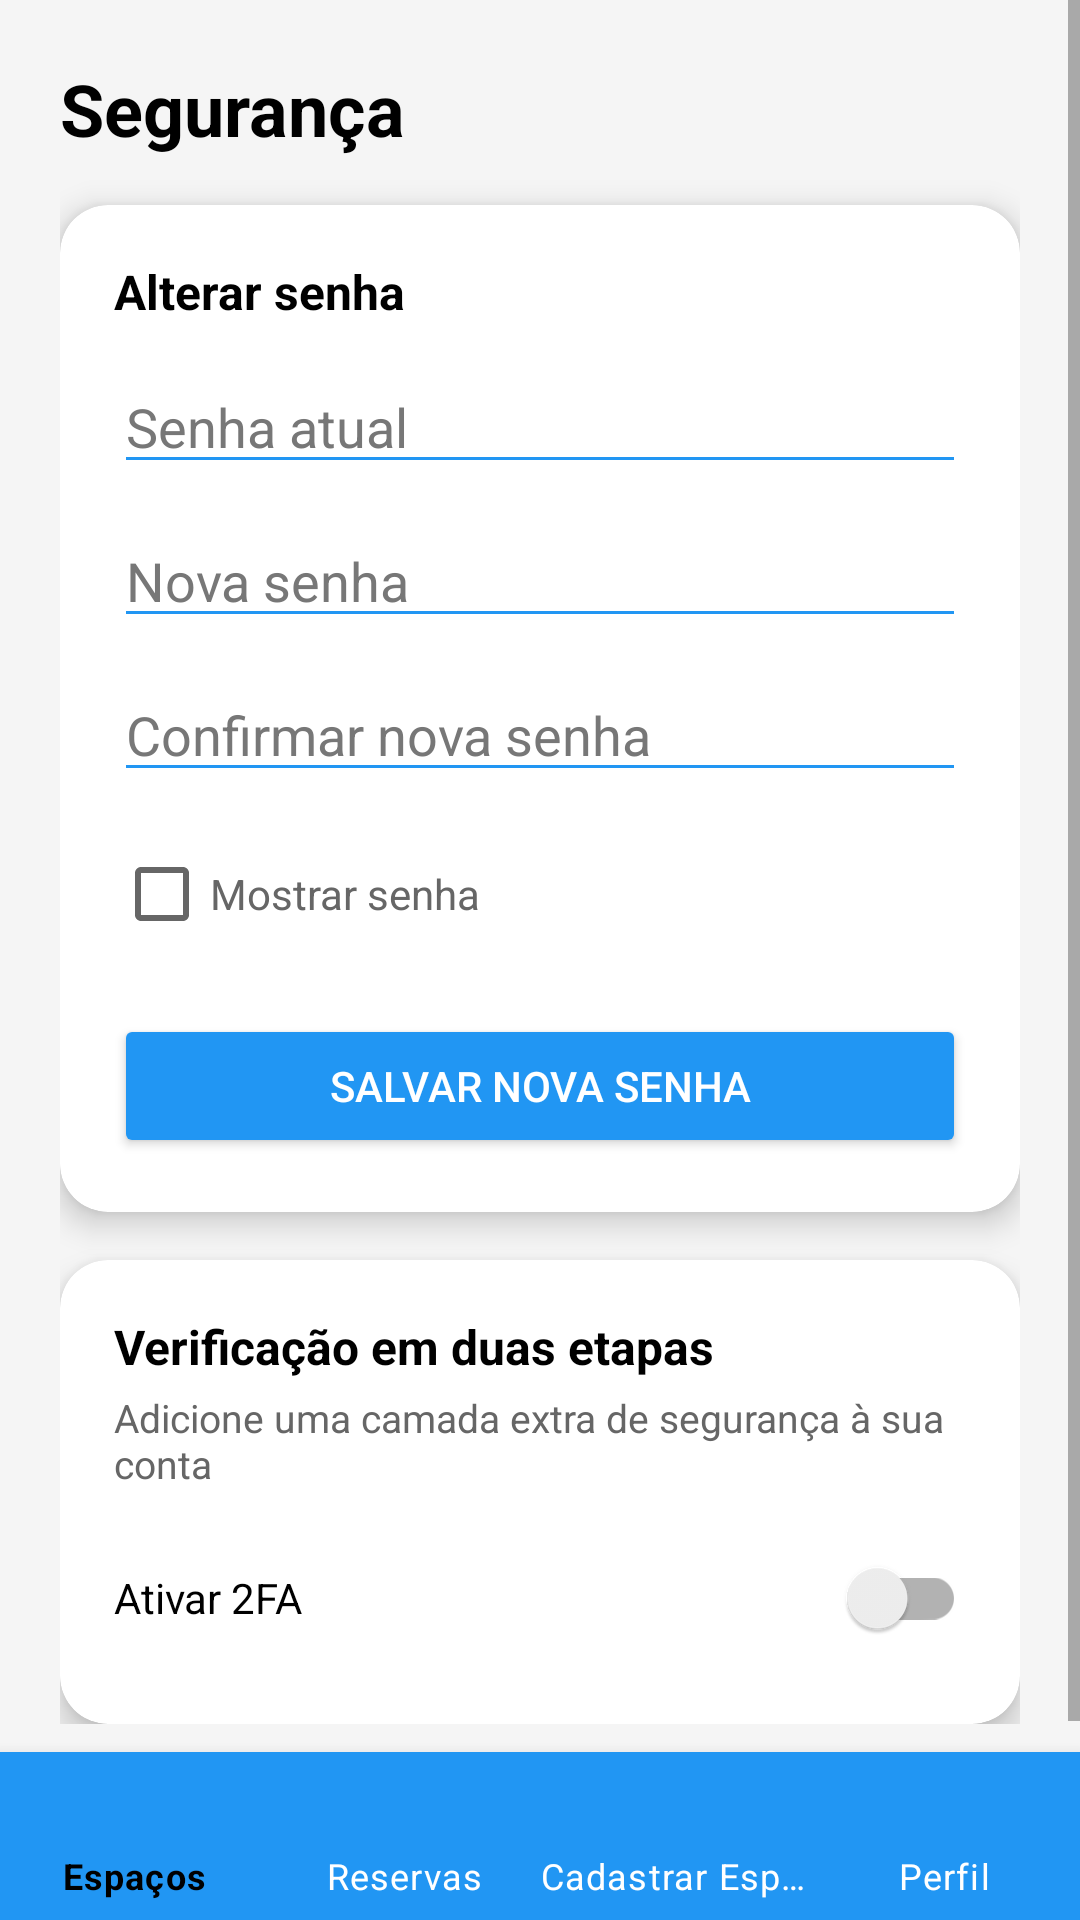

Here is an Android app screen rendered from its layout file. Give the layout XML and the strings, colors and styles it references.
<!-- AndroidManifest.xml: application theme Theme.ProDesk -->
<!-- res/layout/activity_senha.xml -->
<?xml version="1.0" encoding="utf-8"?>
<androidx.constraintlayout.widget.ConstraintLayout
    xmlns:android="http://schemas.android.com/apk/res/android"
    xmlns:app="http://schemas.android.com/apk/res-auto"
    android:layout_width="match_parent"
    android:layout_height="match_parent"
    android:background="@color/background">

    <ScrollView
        android:layout_width="0dp"
        android:layout_height="0dp"
        android:fillViewport="true"
        app:layout_constraintTop_toTopOf="parent"
        app:layout_constraintBottom_toTopOf="@id/bottom_navigation"
        app:layout_constraintStart_toStartOf="parent"
        app:layout_constraintEnd_toEndOf="parent">

        <LinearLayout
            android:orientation="vertical"
            android:padding="20dp"
            android:layout_width="match_parent"
            android:layout_height="wrap_content">

            
            <TextView
                android:layout_width="wrap_content"
                android:layout_height="wrap_content"
                android:text="Segurança"
                android:textSize="24sp"
                android:textStyle="bold"
                android:textColor="@color/textPrimary"
                android:layout_marginBottom="16dp"/>

            
            <com.google.android.material.card.MaterialCardView
                android:layout_width="match_parent"
                android:layout_height="wrap_content"
                app:cardCornerRadius="16dp"
                app:cardElevation="6dp"
                app:cardBackgroundColor="@color/cardBackground"
                android:layout_marginBottom="16dp">

                <LinearLayout
                    android:orientation="vertical"
                    android:padding="18dp"
                    android:layout_width="match_parent"
                    android:layout_height="wrap_content">

                    <TextView
                        android:layout_width="wrap_content"
                        android:layout_height="wrap_content"
                        android:text="Alterar senha"
                        android:textSize="16sp"
                        android:textStyle="bold"
                        android:textColor="@color/textPrimary"/>

                    <EditText
                        android:id="@+id/edtSenhaAtual"
                        android:hint="Senha atual"
                        android:textColor="@color/textPrimary"
                        android:textColorHint="@color/hintColor"
                        android:backgroundTint="@color/primary"
                        android:layout_marginTop="12dp"
                        android:layout_width="match_parent"
                        android:layout_height="wrap_content"/>

                    <EditText
                        android:id="@+id/edtNovaSenha"
                        android:hint="Nova senha"
                        android:textColor="@color/textPrimary"
                        android:textColorHint="@color/hintColor"
                        android:backgroundTint="@color/primary"
                        android:layout_marginTop="10dp"
                        android:layout_width="match_parent"
                        android:layout_height="wrap_content"/>

                    <EditText
                        android:id="@+id/edtConfirmarSenha"
                        android:hint="Confirmar nova senha"
                        android:textColor="@color/textPrimary"
                        android:textColorHint="@color/hintColor"
                        android:backgroundTint="@color/primary"
                        android:layout_marginTop="10dp"
                        android:layout_width="match_parent"
                        android:layout_height="wrap_content"/>

                    <CheckBox
                        android:id="@+id/checkMostrarSenha"
                        android:layout_width="wrap_content"
                        android:layout_height="wrap_content"
                        android:text="Mostrar senha"
                        android:textColor="@color/textSecondary"
                        android:layout_marginTop="10dp"/>

                    <Button
                        android:id="@+id/btnSalvarSenha"
                        android:text="Salvar nova senha"
                        android:textColor="@color/textOnPrimary"
                        android:backgroundTint="@color/primary"
                        android:layout_marginTop="16dp"
                        android:layout_width="match_parent"
                        android:layout_height="48dp"/>
                </LinearLayout>
            </com.google.android.material.card.MaterialCardView>

            
            <com.google.android.material.card.MaterialCardView
                android:layout_width="match_parent"
                android:layout_height="wrap_content"
                app:cardCornerRadius="16dp"
                app:cardElevation="6dp"
                app:cardBackgroundColor="@color/cardBackground">

                <LinearLayout
                    android:orientation="vertical"
                    android:padding="18dp"
                    android:layout_width="match_parent"
                    android:layout_height="wrap_content">

                    <TextView
                        android:layout_width="wrap_content"
                        android:layout_height="wrap_content"
                        android:text="Verificação em duas etapas"
                        android:textSize="16sp"
                        android:textStyle="bold"
                        android:textColor="@color/textPrimary"/>

                    <TextView
                        android:layout_width="match_parent"
                        android:layout_height="wrap_content"
                        android:text="Adicione uma camada extra de segurança à sua conta"
                        android:textSize="13sp"
                        android:textColor="@color/textSecondary"
                        android:layout_marginTop="4dp"/>

                    <androidx.appcompat.widget.SwitchCompat
                        android:id="@+id/switch2FA"
                        android:layout_width="match_parent"
                        android:layout_height="wrap_content"
                        android:text="Ativar 2FA"
                        android:textColor="@color/textPrimary"
                        android:layout_marginTop="12dp"/>

                    <EditText
                        android:id="@+id/edtCodigo2FA"
                        android:hint="Código de verificação"
                        android:textColor="@color/textPrimary"
                        android:textColorHint="@color/hintColor"
                        android:backgroundTint="@color/primary"
                        android:visibility="gone"
                        android:layout_marginTop="10dp"
                        android:layout_width="match_parent"
                        android:layout_height="wrap_content"/>

                    <Button
                        android:id="@+id/btnValidar2FA"
                        android:text="Validar código"
                        android:textColor="@color/textOnPrimary"
                        android:backgroundTint="@color/success"
                        android:visibility="gone"
                        android:layout_marginTop="10dp"
                        android:layout_width="match_parent"
                        android:layout_height="48dp"/>
                </LinearLayout>
            </com.google.android.material.card.MaterialCardView>

        </LinearLayout>
    </ScrollView>

    
    <com.google.android.material.bottomnavigation.BottomNavigationView
        android:id="@+id/bottom_navigation"
        android:layout_width="0dp"
        android:layout_height="wrap_content"
        android:background="@color/primary"
        app:itemIconTint="@color/nav_item_color"
        app:itemTextColor="@color/nav_item_color"
        app:menu="@menu/menu_bottom"
        app:labelVisibilityMode="labeled"
        app:layout_constraintBottom_toBottomOf="parent"
        app:layout_constraintStart_toStartOf="parent"
        app:layout_constraintEnd_toEndOf="parent"/>

</androidx.constraintlayout.widget.ConstraintLayout>
<!-- resources referenced by this layout -->
<resources>
  <color name="background">#F5F5F5</color>
  <color name="cardBackground">#FFFFFF</color>
  <color name="hintColor">#777777</color>
  <color name="primary">#2196F3</color>
  <color name="success">#2E7D32</color>
  <color name="textOnPrimary">#FFFFFF</color>
  <color name="textPrimary">#000000</color>
  <color name="textSecondary">#666666</color>
  <style name="Theme.ProDesk" parent="Theme.MaterialComponents.DayNight.NoActionBar">
          
          <item name="colorPrimary">#6200EE</item>
          <item name="colorPrimaryVariant">#3700B3</item>
          <item name="colorOnPrimary">#FFFFFF</item>
  
          
          <item name="colorSecondary">#03DAC5</item>
          <item name="colorOnSecondary">#000000</item>
  
      </style>
</resources>
